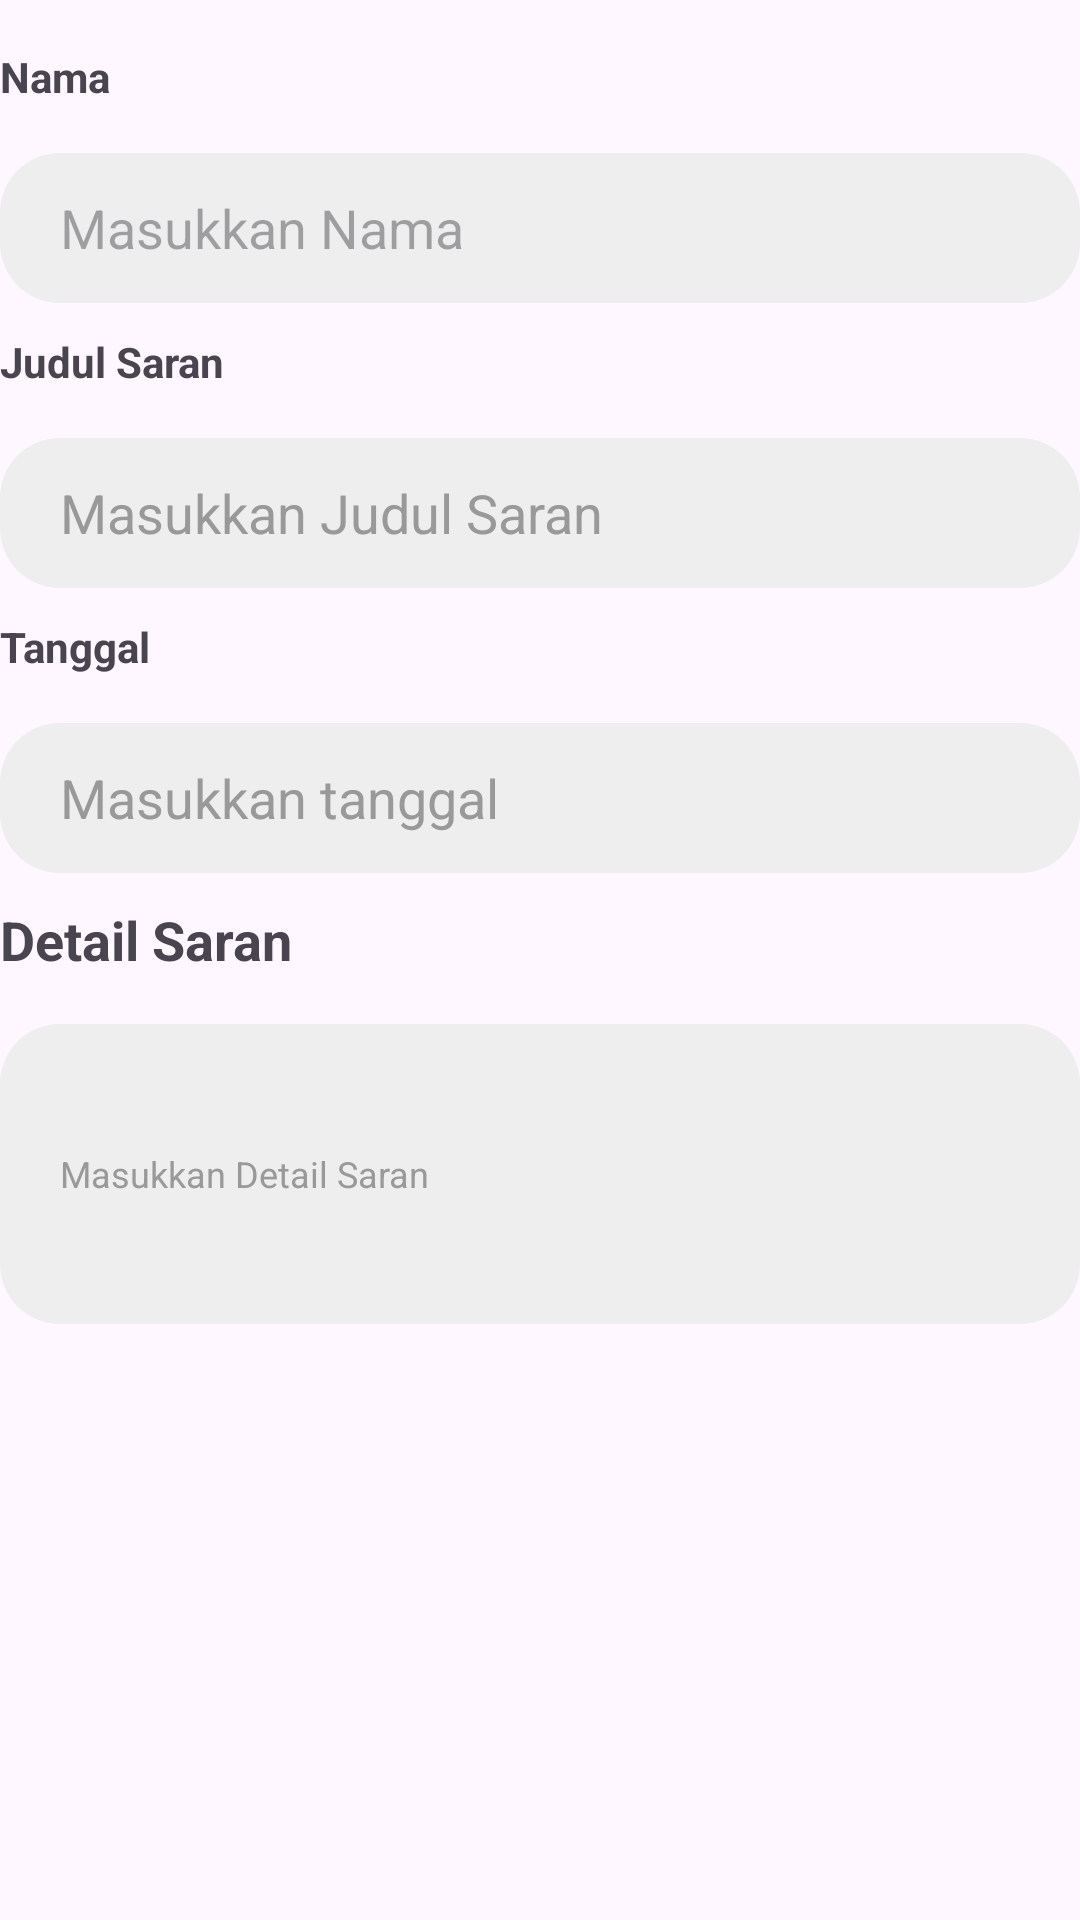

Write the Android layout XML for this screen, with the resource values it uses.
<!-- AndroidManifest.xml: application theme Theme.AppPelaporan -->
<!-- res/layout/edit_saran_layout.xml -->
<?xml version="1.0" encoding="utf-8"?>
<androidx.constraintlayout.widget.ConstraintLayout xmlns:android="http://schemas.android.com/apk/res/android"
    android:layout_width="match_parent"
    android:layout_height="match_parent"
    xmlns:app="http://schemas.android.com/apk/res-auto">
    <TextView
    android:id="@+id/tx2"
    android:layout_width="wrap_content"
    android:layout_height="wrap_content"
    android:text="Nama"
    android:layout_marginTop="16dp"
    android:textStyle="bold"
    app:layout_constraintTop_toTopOf="parent"
    app:layout_constraintLeft_toLeftOf="parent"
    />

    <EditText
        android:id="@+id/editnamasaran"
        android:layout_width="match_parent"
        android:layout_height="50dp"
        android:layout_marginTop="16dp"
        android:background="@drawable/rounded"
        android:backgroundTint="@color/smoothgray"
        android:paddingHorizontal="20dp"
        android:paddingVertical="10dp"
        android:hint="Masukkan Nama"
        android:textColor="@color/textgray"
        app:layout_constraintLeft_toLeftOf="parent"
        app:layout_constraintTop_toBottomOf="@+id/tx2" />

    <TextView
        android:id="@+id/tx3"
        android:layout_width="wrap_content"
        android:layout_height="wrap_content"
        android:text="Judul Saran"
        android:textStyle="bold"
        android:layout_marginTop="10dp"
        app:layout_constraintTop_toBottomOf="@id/editnamasaran"
        app:layout_constraintLeft_toLeftOf="parent"
        />

    <EditText
        android:id="@+id/editjudulsaran"
        android:layout_width="match_parent"
        android:layout_height="50dp"
        android:layout_marginTop="16dp"
        android:background="@drawable/rounded"
        android:backgroundTint="@color/smoothgray"
        android:paddingHorizontal="20dp"
        android:paddingVertical="10dp"
        android:text="Masukkan Judul Saran"
        android:textColor="@color/textgray"
        app:layout_constraintLeft_toLeftOf="parent"
        app:layout_constraintTop_toBottomOf="@+id/tx3" />
    <TextView
        android:id="@+id/tx5"
        android:layout_width="wrap_content"
        android:layout_height="wrap_content"
        android:text="Tanggal"
        android:textStyle="bold"
        android:layout_marginTop="10dp"
        app:layout_constraintTop_toBottomOf="@id/editjudulsaran"
        app:layout_constraintLeft_toLeftOf="parent"
        />

    <EditText
        android:id="@+id/edittglsaran"
        android:layout_width="match_parent"
        android:layout_height="50dp"
        android:layout_marginTop="16dp"
        android:background="@drawable/rounded"
        android:backgroundTint="@color/smoothgray"
        android:paddingHorizontal="20dp"
        android:paddingVertical="10dp"
        android:text="Masukkan tanggal"
        android:textColor="@color/textgray"
        app:layout_constraintLeft_toLeftOf="parent"
        app:layout_constraintTop_toBottomOf="@+id/tx5" />
    <TextView
        android:id="@+id/tx4"
        android:layout_width="wrap_content"
        android:layout_height="wrap_content"
        android:text="@string/detailsaran"
        android:textSize="18sp"
        android:textStyle="bold"
        android:layout_marginTop="10dp"
        app:layout_constraintTop_toBottomOf="@id/edittglsaran"
        app:layout_constraintLeft_toLeftOf="parent"
        />

    <EditText
        android:id="@+id/editdeskripsi"
        android:layout_width="match_parent"
        android:layout_height="100dp"
        android:layout_marginTop="16dp"
        android:background="@drawable/rounded"
        android:backgroundTint="@color/smoothgray"
        android:paddingHorizontal="20dp"
        android:paddingVertical="10dp"
        android:text="@string/txdetailsaran"
        android:textColor="@color/textgray"
        android:textSize="12sp"
        app:layout_constraintLeft_toLeftOf="parent"
        app:layout_constraintTop_toBottomOf="@+id/tx4" />

</androidx.constraintlayout.widget.ConstraintLayout>
<!-- resources referenced by this layout -->
<resources>
  <color name="smoothgray">#EEEEEE</color>
  <color name="textgray">#999999</color>
  <!-- drawable rounded (drawable) -->
  <?xml version="1.0" encoding="utf-8"?>
  <shape
      xmlns:android="http://schemas.android.com/apk/res/android"
      android:shape="rectangle">
      <solid android:color="@color/primary" />
      <corners android:radius="20dp" />
  
  </shape>
  <string name="detailsaran">Detail Saran</string>
  <string name="txdetailsaran">Masukkan Detail Saran</string>
  <style name="Theme.AppPelaporan" parent="Base.Theme.AppPelaporan" />
  <color name="primary">#2F68D7</color>
  <style name="Base.Theme.AppPelaporan" parent="Theme.Material3.DayNight.NoActionBar">
          
          
      </style>
</resources>
